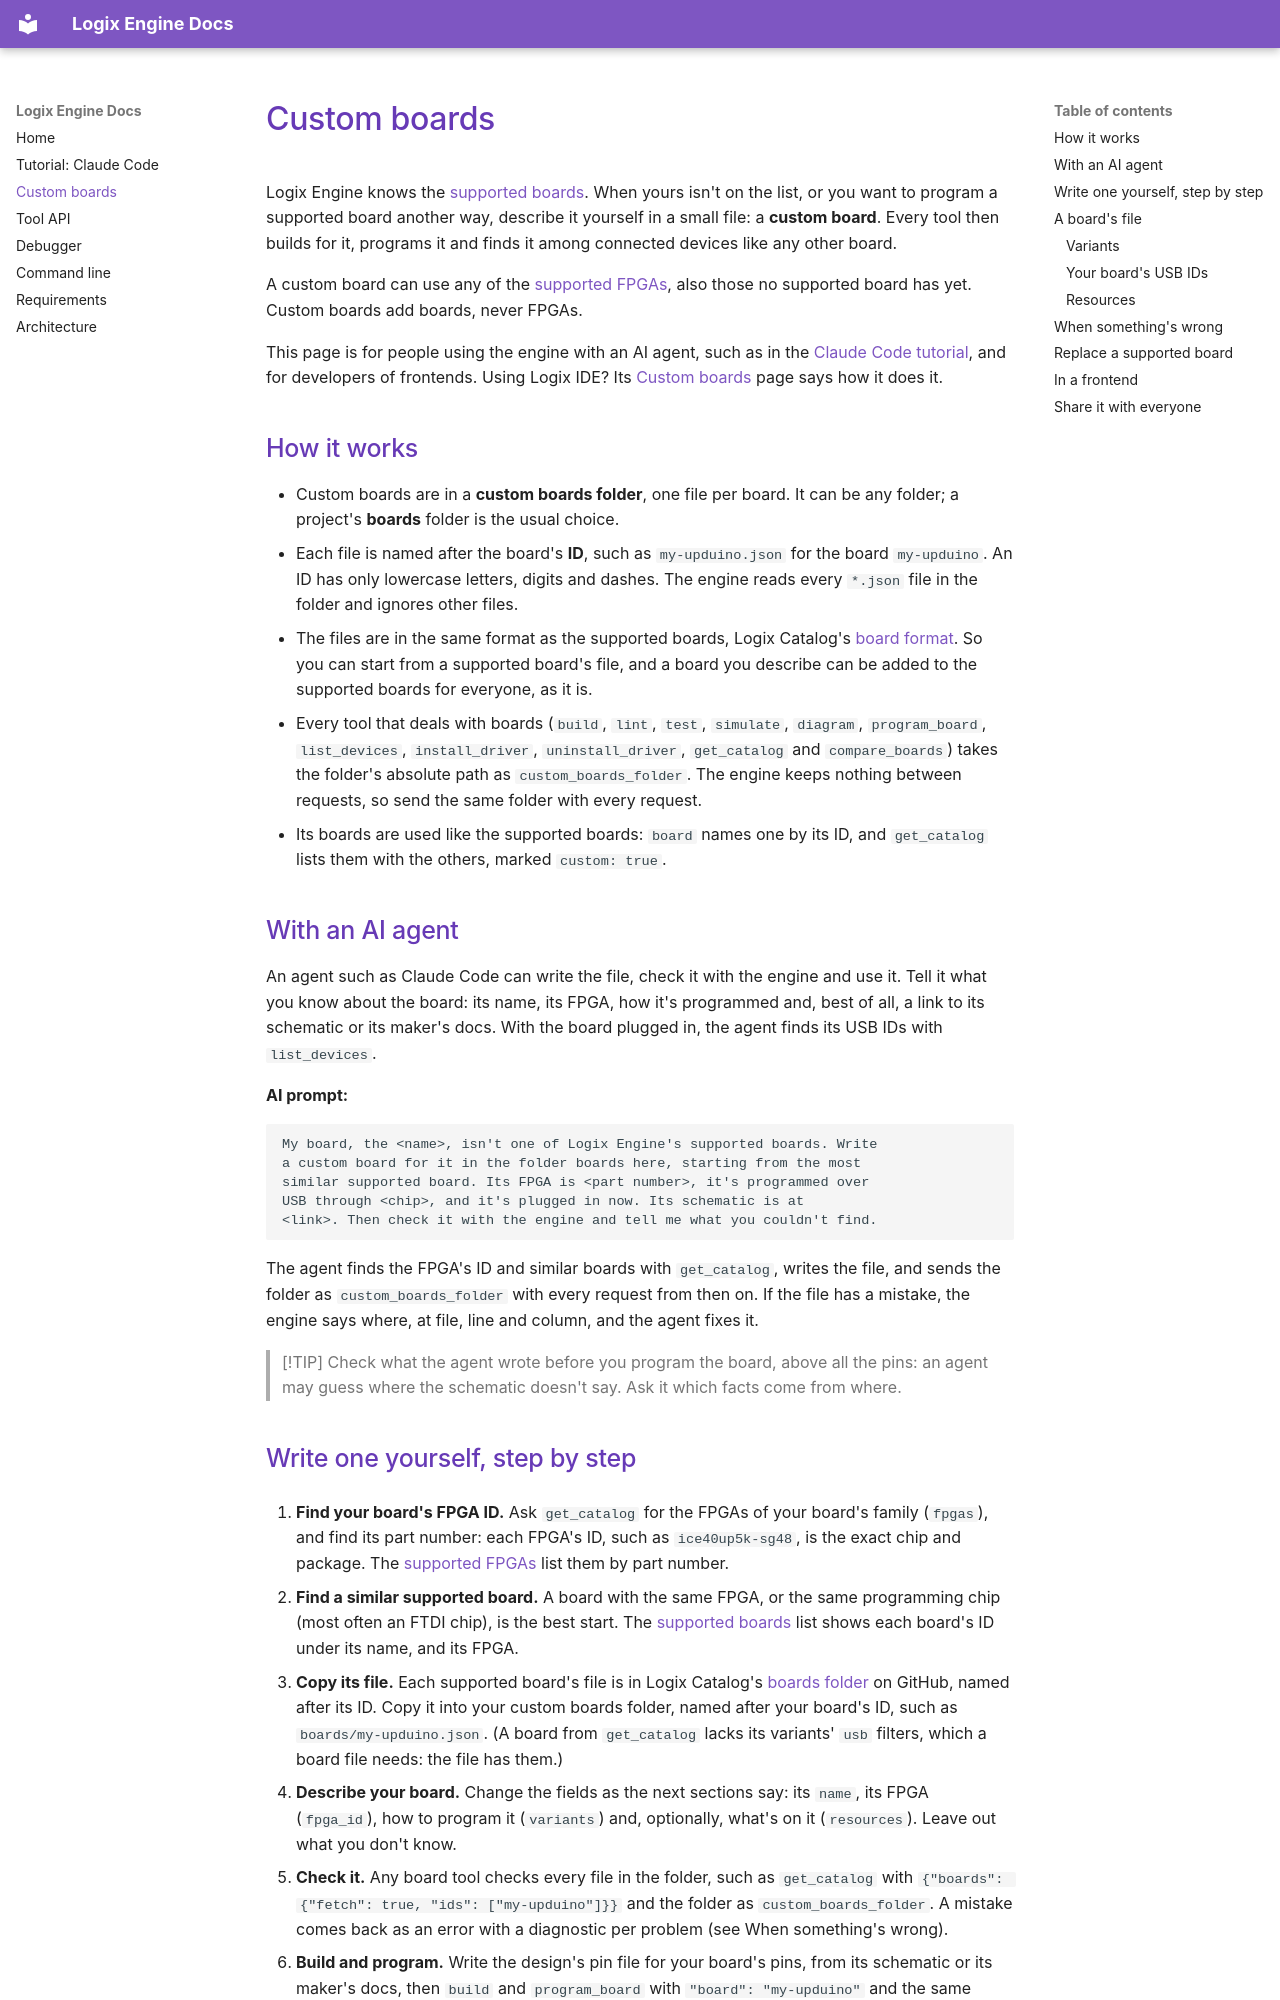

repository: openlogix/logix-engine · page: custom-boards/index.html · generator: mkdocs

# Custom boards

Logix Engine knows the
[supported boards](https://www.openlogix.org/logix-catalog/boards/). When
yours isn't on the list, or you want to program a supported board another
way, describe it yourself in a small file: a **custom board**. Every tool
then builds for it, programs it and finds it among connected devices like
any other board.

A custom board can use any of the
[supported FPGAs](https://www.openlogix.org/logix-catalog/fpgas/), also
those no supported board has yet. Custom boards add boards, never FPGAs.

This page is for people using the engine with an AI agent, such as in the
[Claude Code tutorial](tutorial-claude-code.md), and for developers of
frontends. Using Logix IDE? Its
[Custom boards](https://www.openlogix.org/logix-ide/custom-boards/) page
says how it does it.

## How it works

- Custom boards are in a **custom boards folder**, one file per board. It
  can be any folder; a project's **boards** folder is the usual choice.
- Each file is named after the board's **ID**, such as `my-upduino.json`
  for the board `my-upduino`. An ID has only lowercase letters, digits and
  dashes. The engine reads every `*.json` file in the folder and ignores
  other files.
- The files are in the same format as the supported boards, Logix Catalog's
  [board format](https://www.openlogix.org/logix-catalog/model/). So you can
  start from a supported board's file, and a board you describe can be added
  to the supported boards for everyone, as it is.
- Every tool that deals with boards (`build`, `lint`, `test`, `simulate`,
  `diagram`, `program_board`, `list_devices`, `install_driver`,
  `uninstall_driver`, `get_catalog` and `compare_boards`) takes the folder's
  absolute path as `custom_boards_folder`. The engine keeps nothing between
  requests, so send the same folder with every request.
- Its boards are used like the supported boards: `board` names one by its
  ID, and `get_catalog` lists them with the others, marked `custom: true`.

## With an AI agent

An agent such as Claude Code can write the file, check it with the engine
and use it. Tell it what you know about the board: its name, its FPGA, how
it's programmed and, best of all, a link to its schematic or its maker's
docs. With the board plugged in, the agent finds its USB IDs with
`list_devices`.

**AI prompt:**

```text
My board, the <name>, isn't one of Logix Engine's supported boards. Write
a custom board for it in the folder boards here, starting from the most
similar supported board. Its FPGA is <part number>, it's programmed over
USB through <chip>, and it's plugged in now. Its schematic is at
<link>. Then check it with the engine and tell me what you couldn't find.
```

The agent finds the FPGA's ID and similar boards with `get_catalog`, writes
the file, and sends the folder as `custom_boards_folder` with every request
from then on. If the file has a mistake, the engine says where, at file,
line and column, and the agent fixes it.

> [!TIP]
> Check what the agent wrote before you program the board, above all the
> pins: an agent may guess where the schematic doesn't say. Ask it which
> facts come from where.
